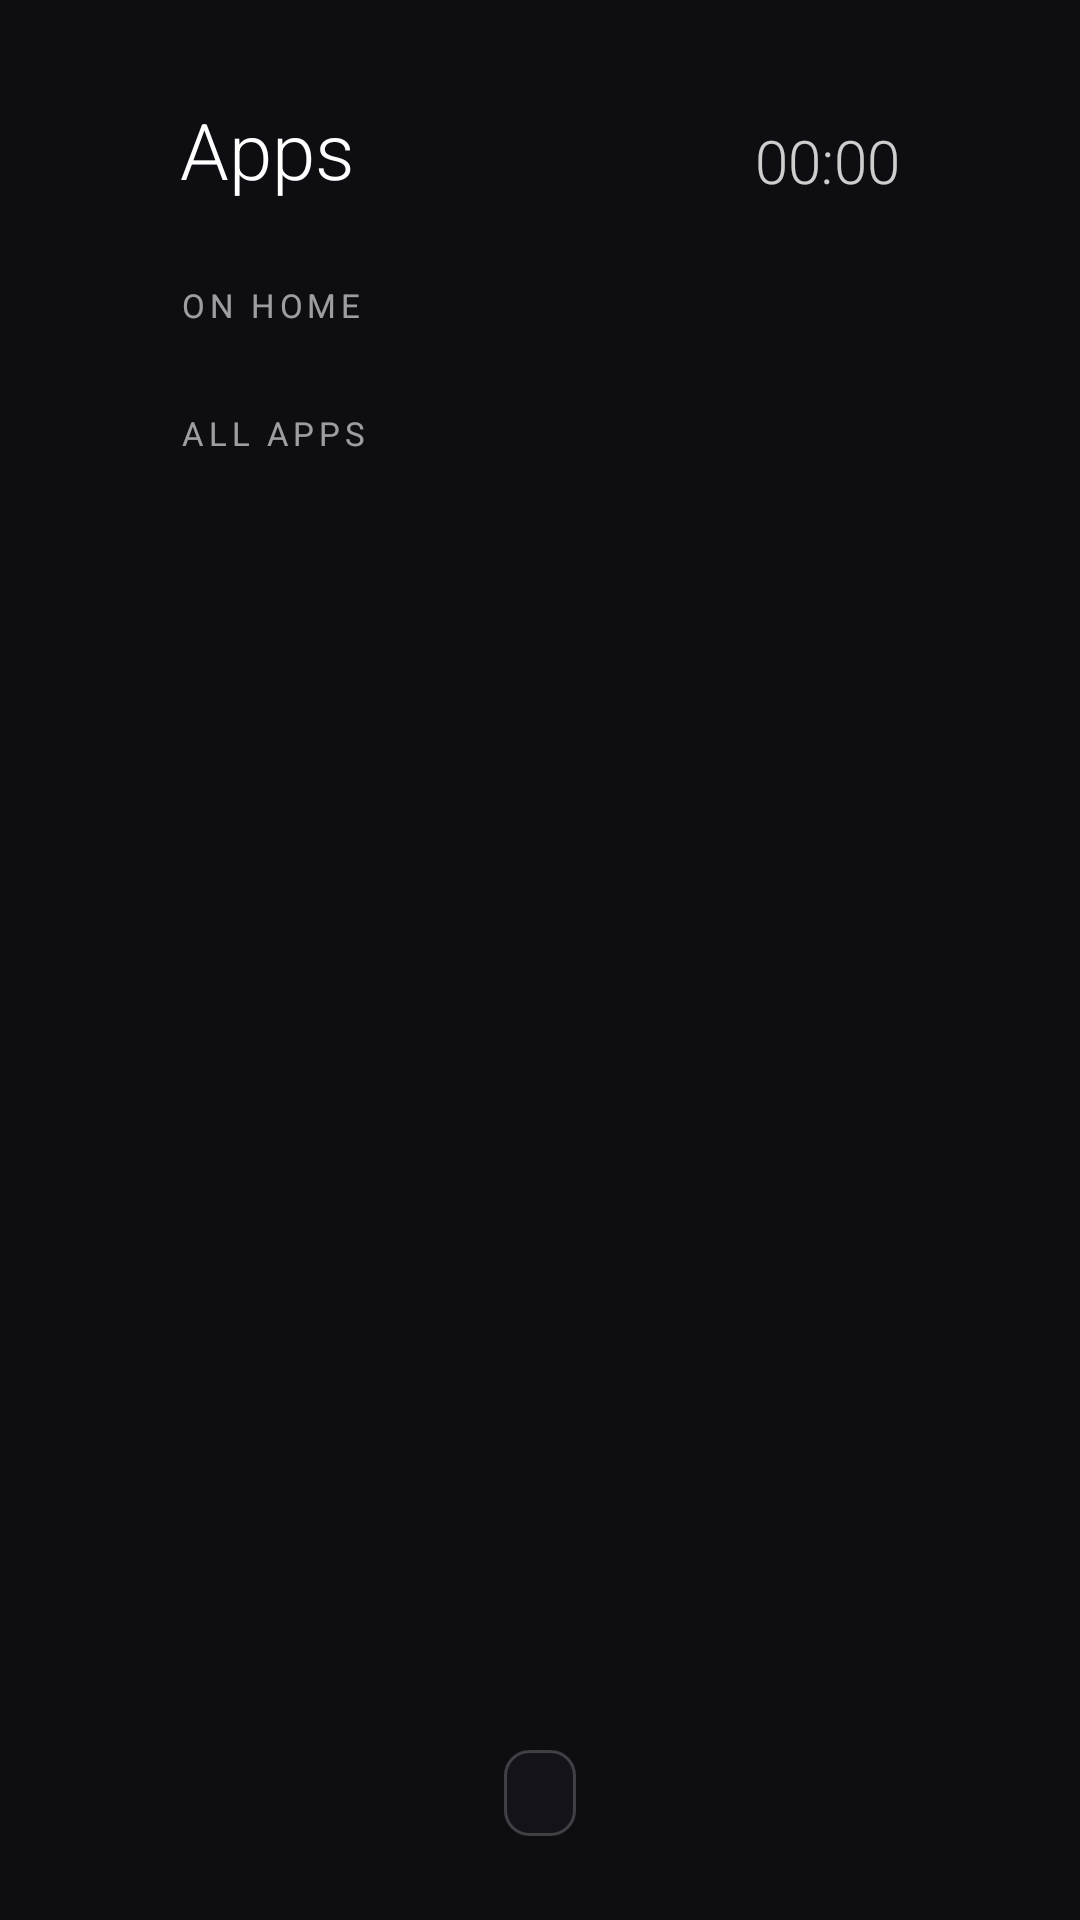

Layout XML and referenced resources for this Android screen:
<!-- AndroidManifest.xml: application theme Theme.Launcher -->
<!-- res/layout/activity_apps.xml -->
<?xml version="1.0" encoding="utf-8"?>
<FrameLayout xmlns:android="http://schemas.android.com/apk/res/android"
    android:layout_width="match_parent"
    android:layout_height="match_parent"
    android:background="@color/background">

    <ImageView
        android:id="@+id/wallpaper"
        android:layout_width="match_parent"
        android:layout_height="match_parent"
        android:importantForAccessibility="no"
        android:scaleType="centerCrop" />

    <ScrollView
        android:layout_width="match_parent"
        android:layout_height="match_parent"
        android:clipToPadding="false"
        android:paddingBottom="64dp"
        android:scrollbars="none">

        <LinearLayout
            android:layout_width="match_parent"
            android:layout_height="wrap_content"
            android:clipChildren="false"
            android:clipToPadding="false"
            android:orientation="vertical"
            android:paddingHorizontal="60dp"
            android:paddingTop="36dp">

            <FrameLayout
                android:layout_width="match_parent"
                android:layout_height="wrap_content">

                <TextView
                    android:layout_width="wrap_content"
                    android:layout_height="wrap_content"
                    android:fontFamily="sans-serif-light"
                    android:includeFontPadding="false"
                    android:text="@string/apps_title"
                    android:textColor="@color/text"
                    android:textSize="26sp" />

                <TextClock
                    android:layout_width="wrap_content"
                    android:layout_height="wrap_content"
                    android:layout_gravity="end|bottom"
                    android:alpha="0.8"
                    android:fontFamily="sans-serif-light"
                    android:format12Hour="HH:mm"
                    android:format24Hour="HH:mm"
                    android:includeFontPadding="false"
                    android:textColor="@color/text"
                    android:textSize="20sp" />
            </FrameLayout>

            <TextView
                style="@style/SectionLabel"
                android:layout_marginTop="28dp"
                android:text="@string/section_home" />

            <TextView
                android:id="@+id/home_empty"
                android:layout_width="wrap_content"
                android:layout_height="wrap_content"
                android:layout_marginBottom="12dp"
                android:alpha="0.6"
                android:text="@string/home_empty"
                android:textColor="@color/text"
                android:textSize="13sp"
                android:visibility="gone" />

            <GridLayout
                android:id="@+id/home_grid"
                android:layout_width="wrap_content"
                android:layout_height="wrap_content"
                android:clipChildren="false"
                android:columnCount="6" />

            <TextView
                style="@style/SectionLabel"
                android:layout_marginTop="18dp"
                android:text="@string/section_all" />

            <GridLayout
                android:id="@+id/all_grid"
                android:layout_width="wrap_content"
                android:layout_height="wrap_content"
                android:clipChildren="false"
                android:columnCount="6" />
        </LinearLayout>
    </ScrollView>

    <TextView
        android:id="@+id/hint"
        android:layout_width="wrap_content"
        android:layout_height="wrap_content"
        android:layout_gravity="bottom|center_horizontal"
        android:layout_marginBottom="28dp"
        android:background="@drawable/hint_background"
        android:paddingHorizontal="12dp"
        android:paddingVertical="7dp"
        android:textColor="@color/text"
        android:textSize="11sp" />
</FrameLayout>
<!-- resources referenced by this layout -->
<resources>
  <color name="background">#FF0E0E12</color>
  <color name="text">#FFFFFFFF</color>
  <!-- drawable hint_background (drawable) -->
  <?xml version="1.0" encoding="utf-8"?>
  <shape xmlns:android="http://schemas.android.com/apk/res/android" android:shape="rectangle">
      <corners android:radius="8dp" />
      <solid android:color="#D914141A" />
      <stroke android:width="1dp" android:color="#33FFFFFF" />
  </shape>
  <string name="apps_title">Apps</string>
  <string name="home_empty">Hold OK on an app to add it to the home screen.</string>
  <string name="section_all">All apps</string>
  <string name="section_home">On Home</string>
  <style name="SectionLabel">
          <item name="android:layout_width">wrap_content</item>
          <item name="android:layout_height">wrap_content</item>
          <item name="android:layout_marginBottom">10dp</item>
          <item name="android:alpha">0.6</item>
          <item name="android:letterSpacing">0.14</item>
          <item name="android:textAllCaps">true</item>
          <item name="android:textColor">@color/text</item>
          <item name="android:textSize">11sp</item>
      </style>
  <style name="Theme.Launcher" parent="android:Theme.Material.NoActionBar.Fullscreen">
          <item name="android:windowBackground">@color/background</item>
          <item name="android:colorAccent">@color/accent</item>
      </style>
  <color name="accent">#FFE5A00D</color>
</resources>
